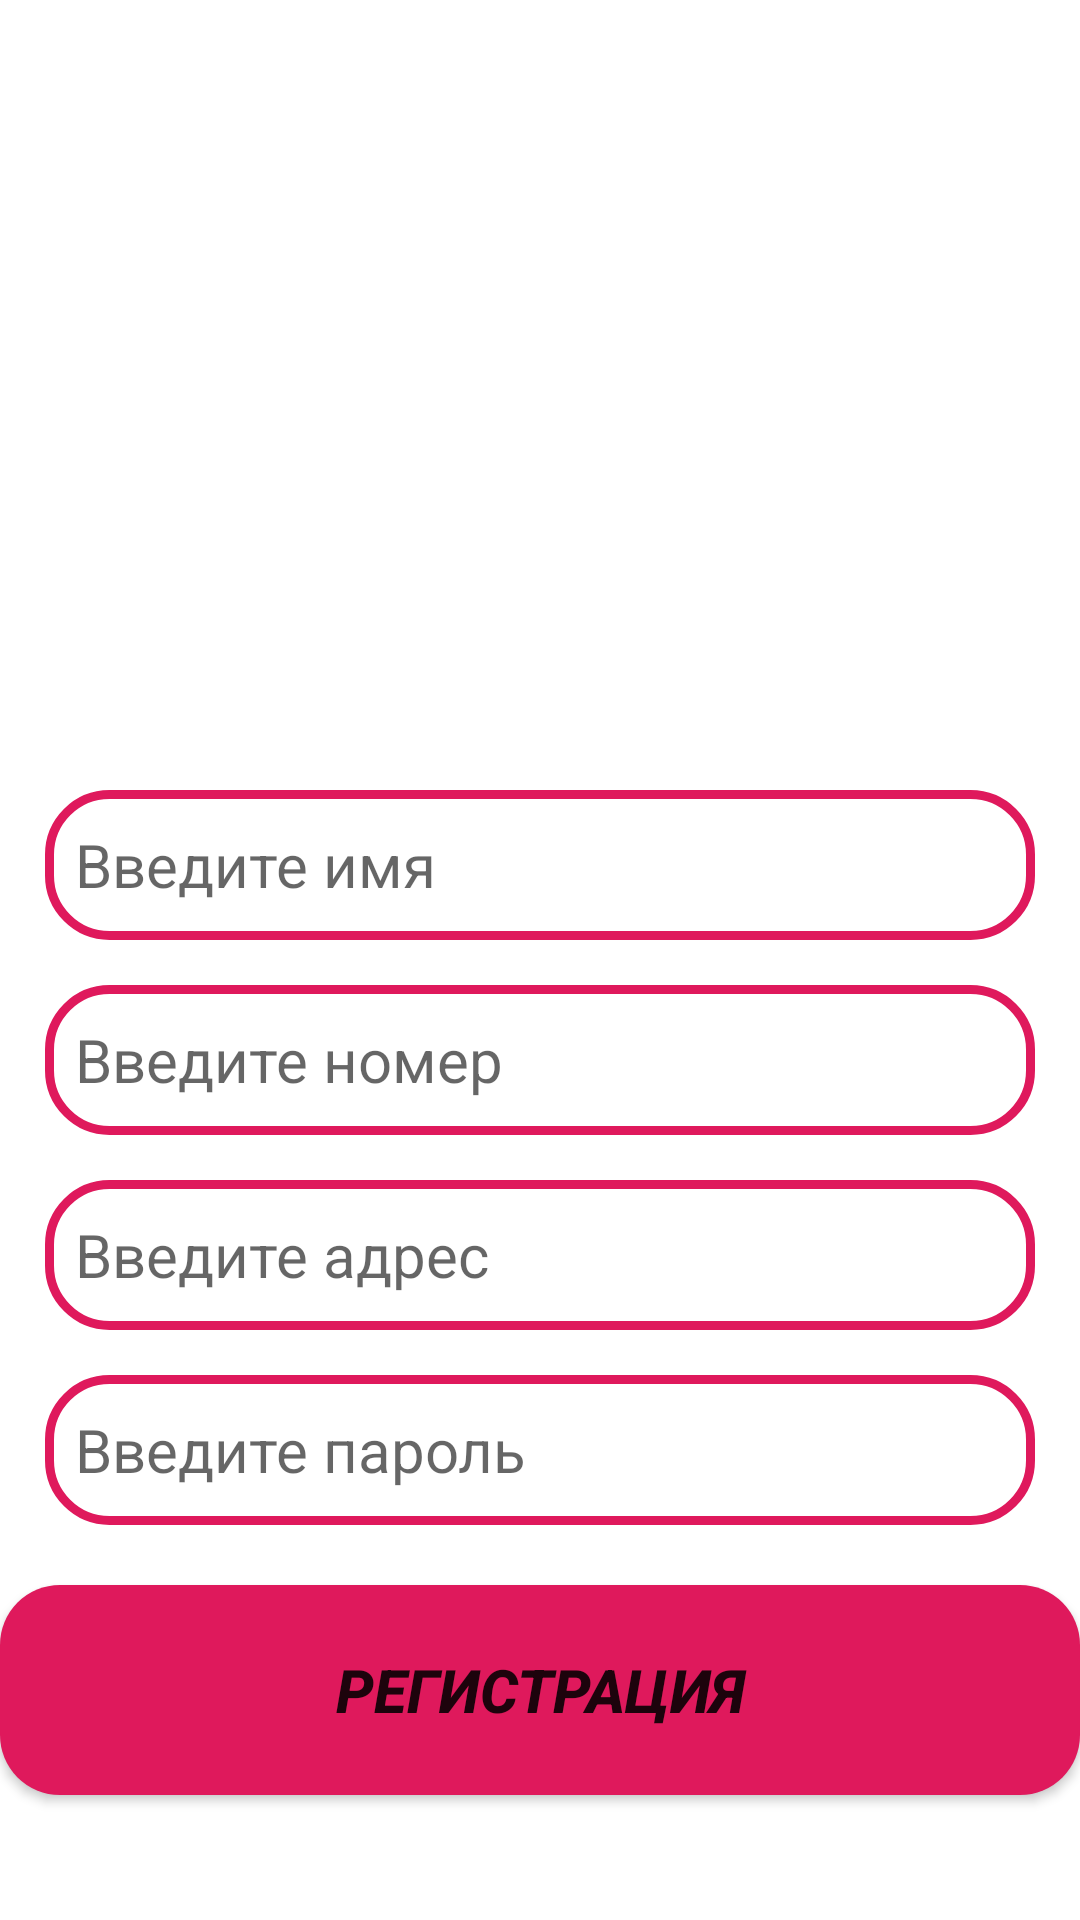

Layout XML and referenced resources for this Android screen:
<!-- AndroidManifest.xml: application theme Theme.MyOwnShop -->
<!-- res/layout/activity_register.xml -->
<?xml version="1.0" encoding="utf-8"?>
<RelativeLayout xmlns:android="http://schemas.android.com/apk/res/android"
    xmlns:app="http://schemas.android.com/apk/res-auto"
    xmlns:tools="http://schemas.android.com/tools"
    android:layout_width="match_parent"
    android:layout_height="match_parent"
    tools:context=".RegisterActivity"
    android:background="@drawable/register">

    <ImageView
        android:id="@+id/applogo"
        android:layout_width="250dp"
        android:layout_height="120dp"
        android:src="@drawable/applogo"
        android:layout_marginTop="20dp"
        android:layout_centerHorizontal="true"
        />

    <TextView
        android:id="@+id/Register_name"
        android:layout_width="wrap_content"
        android:layout_height="wrap_content"
        android:text="Регистрация"
        android:textStyle="bold|italic"
        android:textColor="@color/white"
        android:layout_below="@id/applogo"
        android:layout_centerHorizontal="true"
        android:layout_marginTop="10dp"
        android:textSize="40dp"
        />

    <EditText
        android:id="@+id/input_name"
        android:layout_width="match_parent"
        android:layout_height="50dp"
        android:layout_marginLeft="15dp"
        android:hint="Введите имя"
        android:textSize="20dp"
        android:layout_below="@id/Register_name"
        android:layout_marginRight="15dp"
        android:layout_marginTop="60dp"
        android:padding="10dp"
        android:background="@drawable/input_design"
        />
    <EditText
        android:id="@+id/input_number"
        android:layout_width="match_parent"
        android:layout_height="50dp"
        android:layout_marginLeft="15dp"
        android:hint="Введите номер"
        android:textSize="20dp"
        android:layout_below="@id/input_name"
        android:padding="10dp"
        android:layout_marginRight="15dp"
        android:layout_marginTop="15dp"
        android:background="@drawable/input_design"
        />

    <EditText
        android:id="@+id/input_address"
        android:layout_width="match_parent"
        android:layout_height="50dp"
        android:layout_marginLeft="15dp"
        android:hint="Введите адрес"
        android:textSize="20dp"
        android:layout_below="@id/input_number"
        android:padding="10dp"
        android:layout_marginRight="15dp"
        android:layout_marginTop="15dp"
        android:background="@drawable/input_design"
        />

    <EditText
        android:id="@+id/input_password"
        android:layout_width="match_parent"
        android:layout_height="50dp"
        android:layout_marginLeft="15dp"
        android:hint="Введите пароль"
        android:textSize="20dp"
        android:layout_below="@id/input_address"
        android:padding="10dp"
        android:inputType="textPassword"
        android:layout_marginRight="15dp"
        android:layout_marginTop="15dp"
        android:background="@drawable/input_design"
        />

    <Button
        android:id="@+id/Register_input"
        android:layout_width="380dp"
        android:layout_height="70dp"
        android:text="Регистрация"
        android:textStyle="bold|italic"
        android:background="@drawable/button"
        android:textSize="20dp"
        android:layout_centerHorizontal="true"
        android:layout_below="@id/input_password"
        android:layout_marginTop="20dp"
        />


</RelativeLayout>
<!-- resources referenced by this layout -->
<resources>
  <color name="white">#FFFFFFFF</color>
  <!-- drawable button (drawable) -->
  <?xml version="1.0" encoding="utf-8"?>
  <shape xmlns:android="http://schemas.android.com/apk/res/android">
  
  
  
      <solid android:color="@color/Primary_dark" ></solid>
  
      <corners android:radius="20dp"></corners>
  </shape>
  <!-- drawable input_design (drawable) -->
  <?xml version="1.0" encoding="utf-8"?>
  <shape xmlns:android="http://schemas.android.com/apk/res/android">
  
  
  
      <stroke android:color="@color/Primary_dark" android:width="3dp"></stroke>
      <corners android:radius="20dp"></corners>
  </shape>
  <style name="Theme.MyOwnShop" parent="Theme.MaterialComponents.DayNight.DarkActionBar">
          
          <item name="colorPrimary">@color/purple_500</item>
          <item name="colorPrimaryVariant">@color/purple_700</item>
          <item name="colorOnPrimary">@color/white</item>
          
          <item name="colorSecondary">@color/teal_200</item>
          <item name="colorSecondaryVariant">@color/teal_700</item>
          <item name="colorOnSecondary">@color/black</item>
          
          <item name="android:statusBarColor" tools:targetApi="l">?attr/colorPrimaryVariant</item>
          
      </style>
  <color name="Primary_dark">#DF195C</color>
  <color name="purple_500">#FF6200EE</color>
  <color name="purple_700">#FF3700B3</color>
  <color name="teal_200">#FF03DAC5</color>
  <color name="teal_700">#FF018786</color>
  <color name="black">#FF000000</color>
</resources>
